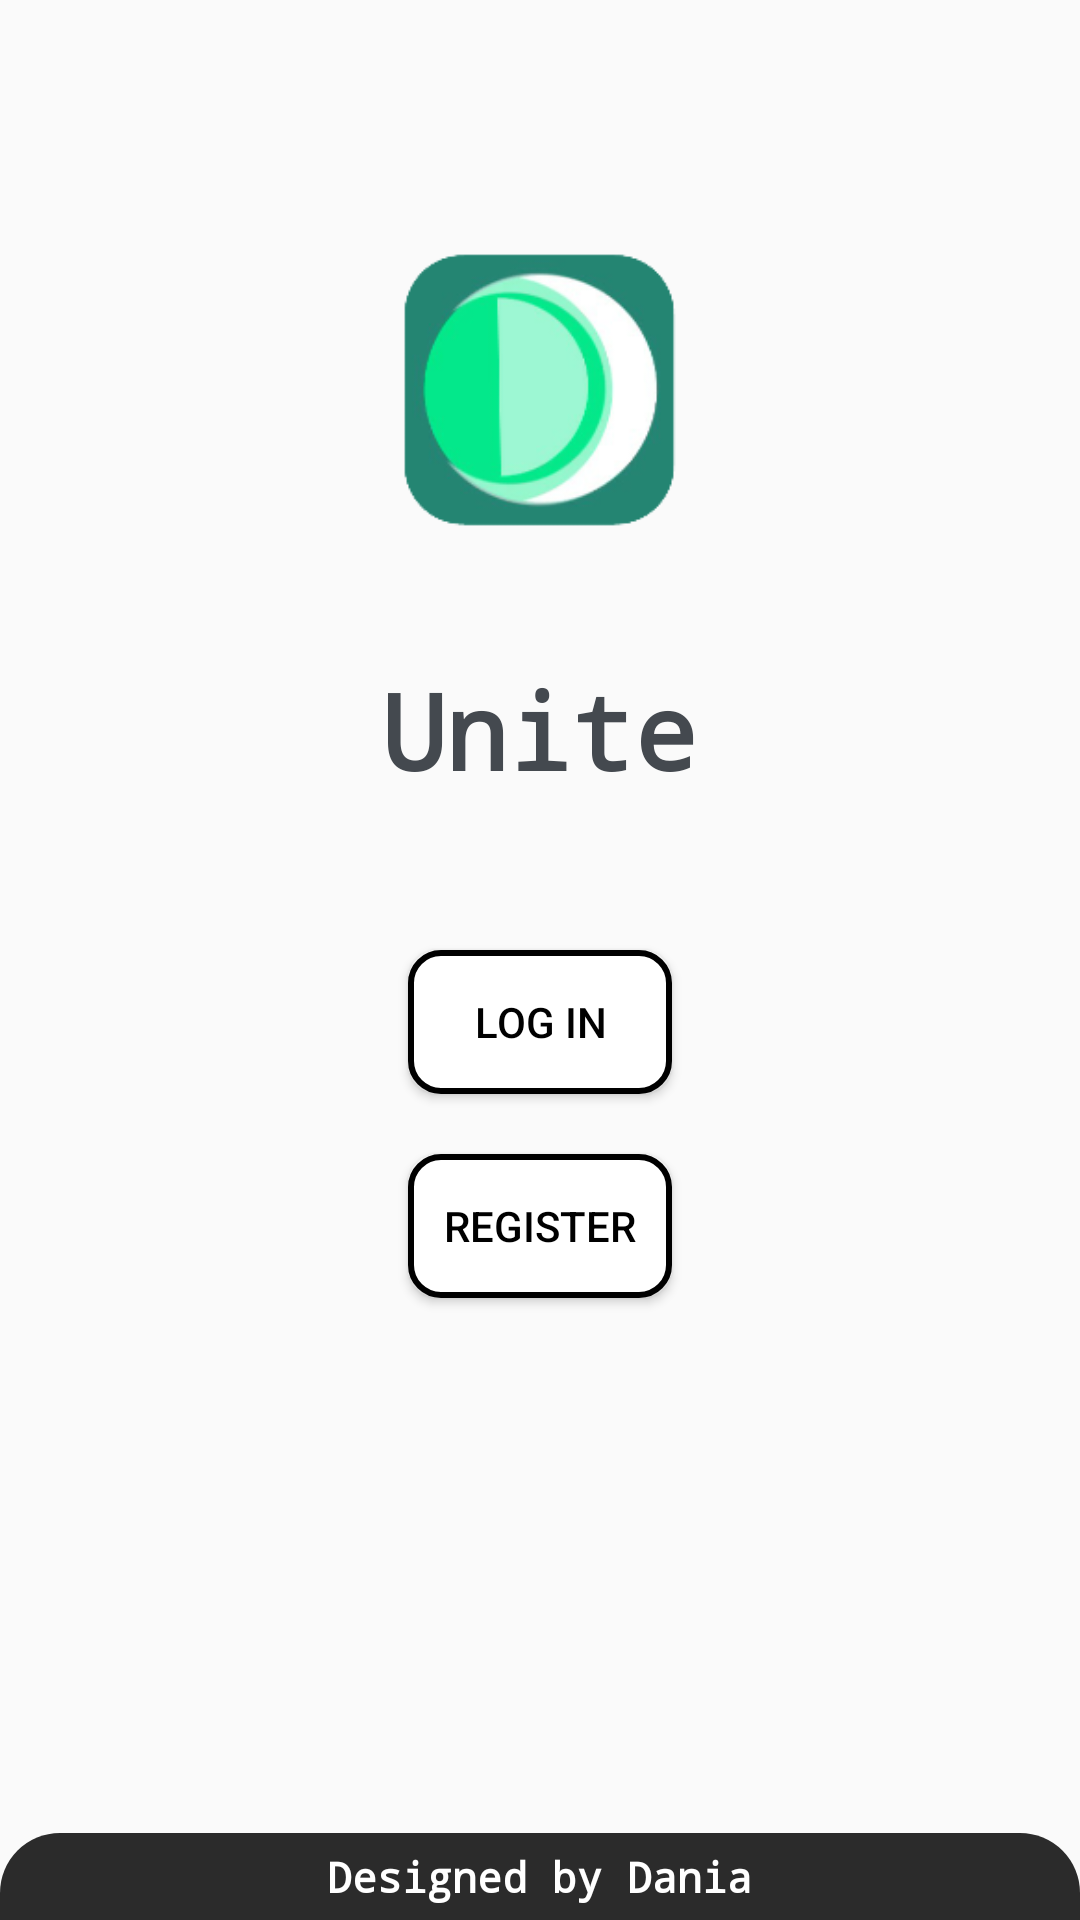

Android layout source for this screen:
<!-- AndroidManifest.xml: application theme AppTheme -->
<!-- res/layout/activity_start.xml -->
<?xml version="1.0" encoding="utf-8"?>
<RelativeLayout xmlns:android="http://schemas.android.com/apk/res/android"
    xmlns:app="http://schemas.android.com/apk/res-auto"
    xmlns:tools="http://schemas.android.com/tools"
    android:layout_width="match_parent"
    android:layout_height="match_parent"
    tools:context=".StartActivity">

    <ImageView
        android:id="@+id/logo"
        android:layout_width="100dp"
        android:layout_height="100dp"
        android:layout_marginTop="80dp"
        android:layout_centerHorizontal="true"
        android:layout_alignParentTop="true"
        android:adjustViewBounds="false"
        android:cropToPadding="false"
        android:filterTouchesWhenObscured="false"
        android:src="@drawable/app_icon" />


    <TextView
        android:layout_width="wrap_content"
        android:layout_height="wrap_content"
        android:text="Unite"
        android:textSize="35sp"
        android:fontFamily="monospace"
        android:layout_marginTop="40dp"
        android:layout_below="@+id/logo"
        android:layout_centerHorizontal="true"
        android:id="@+id/txt_Unite"
        android:textAlignment="center"
        android:textColor="#44494F"
        android:textStyle="bold"/>

    <Button
        android:layout_width="wrap_content"
        android:layout_height="wrap_content"
        android:id="@+id/login"
        android:layout_below="@+id/txt_Unite"
        android:layout_centerHorizontal="true"
        android:text="Log in"
        android:background="@drawable/rec_round_corners_small"
        android:textColor="#000000"
        android:layout_marginTop="50dp"/>

    <Button
        android:layout_width="wrap_content"
        android:layout_height="wrap_content"
        android:id="@+id/register"
        android:layout_below="@+id/login"
        android:layout_centerHorizontal="true"
        android:text="Register"
        android:background="@drawable/rec_round_corners_small"
        android:textColor="#000000"
        android:layout_marginTop="20dp"/>

    <LinearLayout
        android:layout_width="match_parent"
        android:layout_height="wrap_content"
        android:orientation="horizontal"
        android:padding="5dp"
        android:layout_centerHorizontal="true"
        android:background="@drawable/rec_designed_by"
        android:layout_alignParentBottom="true"
        android:gravity="center">
        <TextView
            android:layout_width="wrap_content"
            android:layout_height="wrap_content"
            android:textStyle="bold"
            android:fontFamily="monospace"
            android:textColor="#FFFFFF"
            android:text="Designed by "/>
        <TextView
            android:layout_width="wrap_content"
            android:layout_height="wrap_content"
            android:textColor="#ffffff"
            android:fontFamily="monospace"
            android:textStyle="bold"
            android:text="Dania"/>
    </LinearLayout>

</RelativeLayout>
<!-- resources referenced by this layout -->
<resources>
  <!-- drawable app_icon: png bitmap (drawable, 18627 bytes) -->
  <!-- drawable rec_designed_by (drawable) -->
  <?xml version="1.0" encoding="utf-8"?>
  <selector xmlns:android="http://schemas.android.com/apk/res/android">
      <item>
          <shape android:shape="rectangle">
              <solid android:color="@color/Black2">
  
              </solid>
              <corners android:topRightRadius="20dp"
                  android:topLeftRadius="20dp">
              </corners>
              <size android:height="20dp" android:width="20dp"></size>
  
  
  
          </shape>
      </item>
  
  </selector>
  <!-- drawable rec_round_corners_small (drawable) -->
  <?xml version="1.0" encoding="utf-8"?>
  <selector xmlns:android="http://schemas.android.com/apk/res/android">
      <item>
          <shape android:shape="rectangle">
              <solid android:color="#ffffff">
  
              </solid>
              <corners android:radius="10dp">
              </corners>
  
              <stroke android:color="#000000"
                  android:width="2dp"/>
          </shape>
      </item>
  
  </selector>
  <style name="AppTheme" parent="Theme.AppCompat.Light.NoActionBar">
          
          <item name="colorPrimary">@color/colorPrimary</item>
          <item name="colorPrimaryDark">#ffffff</item>
          <item name="android:navigationBarColor">#ffffff</item>
          <item name="android:windowLightStatusBar">true</item>
          <item name="colorAccent">@color/colorAccent</item>
  
          <item name="android:windowActivityTransitions">true</item>
      </style>
  <color name="Black2">#2B2B2B</color>
  <color name="colorPrimary">#000000</color>
  <color name="colorAccent">#000000</color>
</resources>
